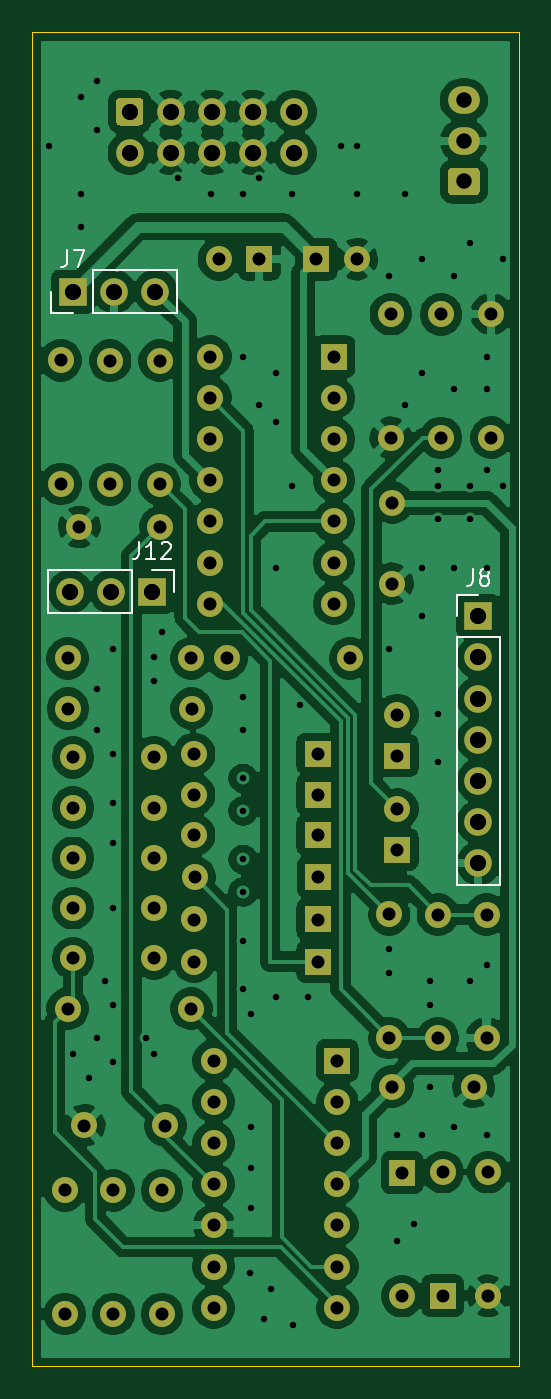
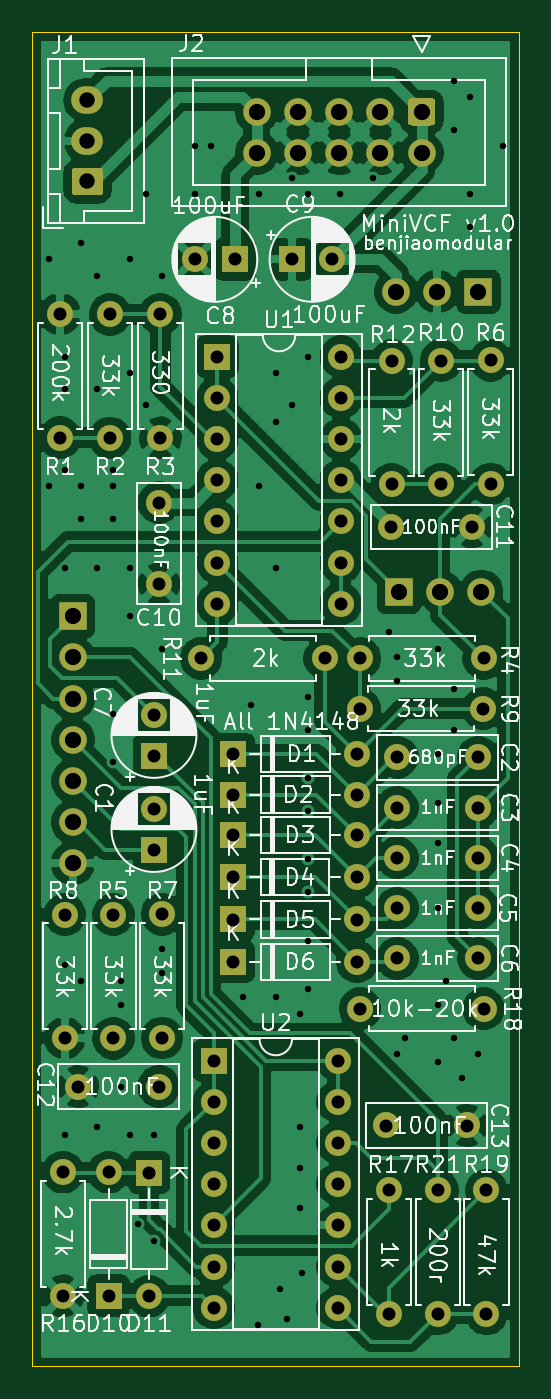
Circuit board: 10 layer files. Board 30.0 x 82.2 mm.
- bottom_copper: MiniVCF v1.0 - Main-B_Cu.gbr (164571 bytes)
- bottom_mask: MiniVCF v1.0 - Main-B_Mask.gbr (5648 bytes)
- paste: MiniVCF v1.0 - Main-B_Paste.gbr (494 bytes)
- bottom_silk: MiniVCF v1.0 - Main-B_SilkS.gbr (111632 bytes)
- outline: MiniVCF v1.0 - Main-Edge_Cuts.gbr (728 bytes)
- top_copper: MiniVCF v1.0 - Main-F_Cu.gbr (176475 bytes)
- top_mask: MiniVCF v1.0 - Main-F_Mask.gbr (5648 bytes)
- paste: MiniVCF v1.0 - Main-F_Paste.gbr (494 bytes)
- top_silk: MiniVCF v1.0 - Main-F_SilkS.gbr (3296 bytes)
- drill: MiniVCF v1.0 - Main.drl (3479 bytes)

=== bottom_copper: MiniVCF v1.0 - Main-B_Cu.gbr (164571 bytes, source omitted) ===
=== bottom_mask: MiniVCF v1.0 - Main-B_Mask.gbr ===
%TF.GenerationSoftware,KiCad,Pcbnew,5.1.9+dfsg1-1~bpo10+1*%
%TF.CreationDate,2022-02-07T13:51:33+08:00*%
%TF.ProjectId,MiniVCF v1.0 - Main,4d696e69-5643-4462-9076-312e30202d20,rev?*%
%TF.SameCoordinates,Original*%
%TF.FileFunction,Soldermask,Bot*%
%TF.FilePolarity,Negative*%
%FSLAX46Y46*%
G04 Gerber Fmt 4.6, Leading zero omitted, Abs format (unit mm)*
G04 Created by KiCad (PCBNEW 5.1.9+dfsg1-1~bpo10+1) date 2022-02-07 13:51:33*
%MOMM*%
%LPD*%
G01*
G04 APERTURE LIST*
%ADD10R,1.600000X1.600000*%
%ADD11O,1.600000X1.600000*%
%ADD12C,1.600000*%
%ADD13O,1.950000X1.700000*%
%ADD14C,1.700000*%
%ADD15O,1.700000X1.700000*%
%ADD16R,1.700000X1.700000*%
G04 APERTURE END LIST*
D10*
%TO.C,U2*%
X122800000Y-116400000D03*
D11*
X115180000Y-131640000D03*
X122800000Y-118940000D03*
X115180000Y-129100000D03*
X122800000Y-121480000D03*
X115180000Y-126560000D03*
X122800000Y-124020000D03*
X115180000Y-124020000D03*
X122800000Y-126560000D03*
X115180000Y-121480000D03*
X122800000Y-129100000D03*
X115180000Y-118940000D03*
X122800000Y-131640000D03*
X115180000Y-116400000D03*
%TD*%
D10*
%TO.C,D11*%
X126800000Y-123300000D03*
D11*
X126800000Y-130920000D03*
%TD*%
D10*
%TO.C,C1*%
X126500000Y-103400000D03*
D12*
X126500000Y-100900000D03*
%TD*%
%TO.C,C7*%
X126500000Y-95100000D03*
D10*
X126500000Y-97600000D03*
%TD*%
D12*
%TO.C,C10*%
X126200000Y-82000000D03*
X126200000Y-87000000D03*
%TD*%
%TO.C,C11*%
X111900000Y-83500000D03*
X106900000Y-83500000D03*
%TD*%
%TO.C,R1*%
X132300000Y-78000000D03*
D11*
X132300000Y-70380000D03*
%TD*%
%TO.C,R2*%
X129200000Y-78020000D03*
D12*
X129200000Y-70400000D03*
%TD*%
D11*
%TO.C,R3*%
X126100000Y-70380000D03*
D12*
X126100000Y-78000000D03*
%TD*%
D11*
%TO.C,R6*%
X105750000Y-73230000D03*
D12*
X105750000Y-80850000D03*
%TD*%
D11*
%TO.C,R10*%
X108800000Y-80870000D03*
D12*
X108800000Y-73250000D03*
%TD*%
%TO.C,R12*%
X111850000Y-73250000D03*
D11*
X111850000Y-80870000D03*
%TD*%
%TO.C,U1*%
X114980000Y-73000000D03*
X122600000Y-88240000D03*
X114980000Y-75540000D03*
X122600000Y-85700000D03*
X114980000Y-78080000D03*
X122600000Y-83160000D03*
X114980000Y-80620000D03*
X122600000Y-80620000D03*
X114980000Y-83160000D03*
X122600000Y-78080000D03*
X114980000Y-85700000D03*
X122600000Y-75540000D03*
X114980000Y-88240000D03*
D10*
X122600000Y-73000000D03*
%TD*%
D12*
%TO.C,C8*%
X124000000Y-67000000D03*
D10*
X121500000Y-67000000D03*
%TD*%
%TO.C,C9*%
X118000000Y-67000000D03*
D12*
X115500000Y-67000000D03*
%TD*%
%TO.C,J1*%
G36*
G01*
X131325000Y-63050000D02*
X129875000Y-63050000D01*
G75*
G02*
X129625000Y-62800000I0J250000D01*
G01*
X129625000Y-61600000D01*
G75*
G02*
X129875000Y-61350000I250000J0D01*
G01*
X131325000Y-61350000D01*
G75*
G02*
X131575000Y-61600000I0J-250000D01*
G01*
X131575000Y-62800000D01*
G75*
G02*
X131325000Y-63050000I-250000J0D01*
G01*
G37*
D13*
X130600000Y-59700000D03*
X130600000Y-57200000D03*
%TD*%
%TO.C,J2*%
G36*
G01*
X109400000Y-57050000D02*
X110600000Y-57050000D01*
G75*
G02*
X110850000Y-57300000I0J-250000D01*
G01*
X110850000Y-58500000D01*
G75*
G02*
X110600000Y-58750000I-250000J0D01*
G01*
X109400000Y-58750000D01*
G75*
G02*
X109150000Y-58500000I0J250000D01*
G01*
X109150000Y-57300000D01*
G75*
G02*
X109400000Y-57050000I250000J0D01*
G01*
G37*
D14*
X112540000Y-57900000D03*
X115080000Y-57900000D03*
X117620000Y-57900000D03*
X120160000Y-57900000D03*
X110000000Y-60440000D03*
X112540000Y-60440000D03*
X115080000Y-60440000D03*
X117620000Y-60440000D03*
X120160000Y-60440000D03*
%TD*%
D15*
%TO.C,J7*%
X111580000Y-69000000D03*
X109040000Y-69000000D03*
D16*
X106500000Y-69000000D03*
%TD*%
%TO.C,J8*%
X131500000Y-89000000D03*
D15*
X131500000Y-91540000D03*
X131500000Y-94080000D03*
X131500000Y-96620000D03*
X131500000Y-99160000D03*
X131500000Y-101700000D03*
X131500000Y-104240000D03*
%TD*%
D16*
%TO.C,J12*%
X111400000Y-87500000D03*
D15*
X108860000Y-87500000D03*
X106320000Y-87500000D03*
%TD*%
D12*
%TO.C,C2*%
X111500000Y-97700000D03*
X106500000Y-97700000D03*
%TD*%
%TO.C,C3*%
X106500000Y-100800000D03*
X111500000Y-100800000D03*
%TD*%
%TO.C,C4*%
X106500000Y-103900000D03*
X111500000Y-103900000D03*
%TD*%
%TO.C,C5*%
X111500000Y-107000000D03*
X106500000Y-107000000D03*
%TD*%
%TO.C,C6*%
X106500000Y-110100000D03*
X111500000Y-110100000D03*
%TD*%
%TO.C,C12*%
X126200000Y-118000000D03*
X131200000Y-118000000D03*
%TD*%
%TO.C,C13*%
X112200000Y-120400000D03*
X107200000Y-120400000D03*
%TD*%
D11*
%TO.C,D1*%
X113980000Y-97500000D03*
D10*
X121600000Y-97500000D03*
%TD*%
%TO.C,D2*%
X121600000Y-100000000D03*
D11*
X113980000Y-100000000D03*
%TD*%
%TO.C,D3*%
X113980000Y-102500000D03*
D10*
X121600000Y-102500000D03*
%TD*%
D11*
%TO.C,D4*%
X114000000Y-105100000D03*
D10*
X121620000Y-105100000D03*
%TD*%
%TO.C,D5*%
X121600000Y-107700000D03*
D11*
X113980000Y-107700000D03*
%TD*%
%TO.C,D6*%
X113980000Y-110300000D03*
D10*
X121600000Y-110300000D03*
%TD*%
%TO.C,D10*%
X129300000Y-130900000D03*
D11*
X129300000Y-123280000D03*
%TD*%
%TO.C,R4*%
X106180000Y-91600000D03*
D12*
X113800000Y-91600000D03*
%TD*%
%TO.C,R5*%
X129000000Y-107400000D03*
D11*
X129000000Y-115020000D03*
%TD*%
%TO.C,R7*%
X126000000Y-107380000D03*
D12*
X126000000Y-115000000D03*
%TD*%
%TO.C,R8*%
X132000000Y-107400000D03*
D11*
X132000000Y-115020000D03*
%TD*%
%TO.C,R9*%
X113820000Y-94700000D03*
D12*
X106200000Y-94700000D03*
%TD*%
%TO.C,R11*%
X123600000Y-91600000D03*
D11*
X115980000Y-91600000D03*
%TD*%
%TO.C,R16*%
X132100000Y-123280000D03*
D12*
X132100000Y-130900000D03*
%TD*%
D11*
%TO.C,R17*%
X112000000Y-132020000D03*
D12*
X112000000Y-124400000D03*
%TD*%
%TO.C,R18*%
X113800000Y-113200000D03*
D11*
X106180000Y-113200000D03*
%TD*%
D12*
%TO.C,R19*%
X106000000Y-124400000D03*
D11*
X106000000Y-132020000D03*
%TD*%
%TO.C,R21*%
X109000000Y-132020000D03*
D12*
X109000000Y-124400000D03*
%TD*%
M02*

=== paste: MiniVCF v1.0 - Main-B_Paste.gbr ===
%TF.GenerationSoftware,KiCad,Pcbnew,5.1.9+dfsg1-1~bpo10+1*%
%TF.CreationDate,2022-02-07T13:51:33+08:00*%
%TF.ProjectId,MiniVCF v1.0 - Main,4d696e69-5643-4462-9076-312e30202d20,rev?*%
%TF.SameCoordinates,Original*%
%TF.FileFunction,Paste,Bot*%
%TF.FilePolarity,Positive*%
%FSLAX46Y46*%
G04 Gerber Fmt 4.6, Leading zero omitted, Abs format (unit mm)*
G04 Created by KiCad (PCBNEW 5.1.9+dfsg1-1~bpo10+1) date 2022-02-07 13:51:33*
%MOMM*%
%LPD*%
G01*
G04 APERTURE LIST*
G04 APERTURE END LIST*
M02*

=== bottom_silk: MiniVCF v1.0 - Main-B_SilkS.gbr (111632 bytes, source omitted) ===
=== outline: MiniVCF v1.0 - Main-Edge_Cuts.gbr ===
%TF.GenerationSoftware,KiCad,Pcbnew,5.1.9+dfsg1-1~bpo10+1*%
%TF.CreationDate,2022-02-07T13:51:33+08:00*%
%TF.ProjectId,MiniVCF v1.0 - Main,4d696e69-5643-4462-9076-312e30202d20,rev?*%
%TF.SameCoordinates,Original*%
%TF.FileFunction,Profile,NP*%
%FSLAX46Y46*%
G04 Gerber Fmt 4.6, Leading zero omitted, Abs format (unit mm)*
G04 Created by KiCad (PCBNEW 5.1.9+dfsg1-1~bpo10+1) date 2022-02-07 13:51:33*
%MOMM*%
%LPD*%
G01*
G04 APERTURE LIST*
%TA.AperFunction,Profile*%
%ADD10C,0.050000*%
%TD*%
G04 APERTURE END LIST*
D10*
X134000000Y-135250000D02*
X134000000Y-53000000D01*
X104000000Y-135250000D02*
X134000000Y-135250000D01*
X104000000Y-53000000D02*
X104000000Y-135250000D01*
X104000000Y-53000000D02*
X134000000Y-53000000D01*
M02*

=== top_copper: MiniVCF v1.0 - Main-F_Cu.gbr (176475 bytes, source omitted) ===
=== top_mask: MiniVCF v1.0 - Main-F_Mask.gbr ===
%TF.GenerationSoftware,KiCad,Pcbnew,5.1.9+dfsg1-1~bpo10+1*%
%TF.CreationDate,2022-02-07T13:51:33+08:00*%
%TF.ProjectId,MiniVCF v1.0 - Main,4d696e69-5643-4462-9076-312e30202d20,rev?*%
%TF.SameCoordinates,Original*%
%TF.FileFunction,Soldermask,Top*%
%TF.FilePolarity,Negative*%
%FSLAX46Y46*%
G04 Gerber Fmt 4.6, Leading zero omitted, Abs format (unit mm)*
G04 Created by KiCad (PCBNEW 5.1.9+dfsg1-1~bpo10+1) date 2022-02-07 13:51:33*
%MOMM*%
%LPD*%
G01*
G04 APERTURE LIST*
%ADD10R,1.600000X1.600000*%
%ADD11O,1.600000X1.600000*%
%ADD12C,1.600000*%
%ADD13O,1.950000X1.700000*%
%ADD14C,1.700000*%
%ADD15O,1.700000X1.700000*%
%ADD16R,1.700000X1.700000*%
G04 APERTURE END LIST*
D10*
%TO.C,U2*%
X122800000Y-116400000D03*
D11*
X115180000Y-131640000D03*
X122800000Y-118940000D03*
X115180000Y-129100000D03*
X122800000Y-121480000D03*
X115180000Y-126560000D03*
X122800000Y-124020000D03*
X115180000Y-124020000D03*
X122800000Y-126560000D03*
X115180000Y-121480000D03*
X122800000Y-129100000D03*
X115180000Y-118940000D03*
X122800000Y-131640000D03*
X115180000Y-116400000D03*
%TD*%
D10*
%TO.C,D11*%
X126800000Y-123300000D03*
D11*
X126800000Y-130920000D03*
%TD*%
D10*
%TO.C,C1*%
X126500000Y-103400000D03*
D12*
X126500000Y-100900000D03*
%TD*%
%TO.C,C7*%
X126500000Y-95100000D03*
D10*
X126500000Y-97600000D03*
%TD*%
D12*
%TO.C,C10*%
X126200000Y-82000000D03*
X126200000Y-87000000D03*
%TD*%
%TO.C,C11*%
X111900000Y-83500000D03*
X106900000Y-83500000D03*
%TD*%
%TO.C,R1*%
X132300000Y-78000000D03*
D11*
X132300000Y-70380000D03*
%TD*%
%TO.C,R2*%
X129200000Y-78020000D03*
D12*
X129200000Y-70400000D03*
%TD*%
D11*
%TO.C,R3*%
X126100000Y-70380000D03*
D12*
X126100000Y-78000000D03*
%TD*%
D11*
%TO.C,R6*%
X105750000Y-73230000D03*
D12*
X105750000Y-80850000D03*
%TD*%
D11*
%TO.C,R10*%
X108800000Y-80870000D03*
D12*
X108800000Y-73250000D03*
%TD*%
%TO.C,R12*%
X111850000Y-73250000D03*
D11*
X111850000Y-80870000D03*
%TD*%
%TO.C,U1*%
X114980000Y-73000000D03*
X122600000Y-88240000D03*
X114980000Y-75540000D03*
X122600000Y-85700000D03*
X114980000Y-78080000D03*
X122600000Y-83160000D03*
X114980000Y-80620000D03*
X122600000Y-80620000D03*
X114980000Y-83160000D03*
X122600000Y-78080000D03*
X114980000Y-85700000D03*
X122600000Y-75540000D03*
X114980000Y-88240000D03*
D10*
X122600000Y-73000000D03*
%TD*%
D12*
%TO.C,C8*%
X124000000Y-67000000D03*
D10*
X121500000Y-67000000D03*
%TD*%
%TO.C,C9*%
X118000000Y-67000000D03*
D12*
X115500000Y-67000000D03*
%TD*%
%TO.C,J1*%
G36*
G01*
X131325000Y-63050000D02*
X129875000Y-63050000D01*
G75*
G02*
X129625000Y-62800000I0J250000D01*
G01*
X129625000Y-61600000D01*
G75*
G02*
X129875000Y-61350000I250000J0D01*
G01*
X131325000Y-61350000D01*
G75*
G02*
X131575000Y-61600000I0J-250000D01*
G01*
X131575000Y-62800000D01*
G75*
G02*
X131325000Y-63050000I-250000J0D01*
G01*
G37*
D13*
X130600000Y-59700000D03*
X130600000Y-57200000D03*
%TD*%
%TO.C,J2*%
G36*
G01*
X109400000Y-57050000D02*
X110600000Y-57050000D01*
G75*
G02*
X110850000Y-57300000I0J-250000D01*
G01*
X110850000Y-58500000D01*
G75*
G02*
X110600000Y-58750000I-250000J0D01*
G01*
X109400000Y-58750000D01*
G75*
G02*
X109150000Y-58500000I0J250000D01*
G01*
X109150000Y-57300000D01*
G75*
G02*
X109400000Y-57050000I250000J0D01*
G01*
G37*
D14*
X112540000Y-57900000D03*
X115080000Y-57900000D03*
X117620000Y-57900000D03*
X120160000Y-57900000D03*
X110000000Y-60440000D03*
X112540000Y-60440000D03*
X115080000Y-60440000D03*
X117620000Y-60440000D03*
X120160000Y-60440000D03*
%TD*%
D15*
%TO.C,J7*%
X111580000Y-69000000D03*
X109040000Y-69000000D03*
D16*
X106500000Y-69000000D03*
%TD*%
%TO.C,J8*%
X131500000Y-89000000D03*
D15*
X131500000Y-91540000D03*
X131500000Y-94080000D03*
X131500000Y-96620000D03*
X131500000Y-99160000D03*
X131500000Y-101700000D03*
X131500000Y-104240000D03*
%TD*%
D16*
%TO.C,J12*%
X111400000Y-87500000D03*
D15*
X108860000Y-87500000D03*
X106320000Y-87500000D03*
%TD*%
D12*
%TO.C,C2*%
X111500000Y-97700000D03*
X106500000Y-97700000D03*
%TD*%
%TO.C,C3*%
X106500000Y-100800000D03*
X111500000Y-100800000D03*
%TD*%
%TO.C,C4*%
X106500000Y-103900000D03*
X111500000Y-103900000D03*
%TD*%
%TO.C,C5*%
X111500000Y-107000000D03*
X106500000Y-107000000D03*
%TD*%
%TO.C,C6*%
X106500000Y-110100000D03*
X111500000Y-110100000D03*
%TD*%
%TO.C,C12*%
X126200000Y-118000000D03*
X131200000Y-118000000D03*
%TD*%
%TO.C,C13*%
X112200000Y-120400000D03*
X107200000Y-120400000D03*
%TD*%
D11*
%TO.C,D1*%
X113980000Y-97500000D03*
D10*
X121600000Y-97500000D03*
%TD*%
%TO.C,D2*%
X121600000Y-100000000D03*
D11*
X113980000Y-100000000D03*
%TD*%
%TO.C,D3*%
X113980000Y-102500000D03*
D10*
X121600000Y-102500000D03*
%TD*%
D11*
%TO.C,D4*%
X114000000Y-105100000D03*
D10*
X121620000Y-105100000D03*
%TD*%
%TO.C,D5*%
X121600000Y-107700000D03*
D11*
X113980000Y-107700000D03*
%TD*%
%TO.C,D6*%
X113980000Y-110300000D03*
D10*
X121600000Y-110300000D03*
%TD*%
%TO.C,D10*%
X129300000Y-130900000D03*
D11*
X129300000Y-123280000D03*
%TD*%
%TO.C,R4*%
X106180000Y-91600000D03*
D12*
X113800000Y-91600000D03*
%TD*%
%TO.C,R5*%
X129000000Y-107400000D03*
D11*
X129000000Y-115020000D03*
%TD*%
%TO.C,R7*%
X126000000Y-107380000D03*
D12*
X126000000Y-115000000D03*
%TD*%
%TO.C,R8*%
X132000000Y-107400000D03*
D11*
X132000000Y-115020000D03*
%TD*%
%TO.C,R9*%
X113820000Y-94700000D03*
D12*
X106200000Y-94700000D03*
%TD*%
%TO.C,R11*%
X123600000Y-91600000D03*
D11*
X115980000Y-91600000D03*
%TD*%
%TO.C,R16*%
X132100000Y-123280000D03*
D12*
X132100000Y-130900000D03*
%TD*%
D11*
%TO.C,R17*%
X112000000Y-132020000D03*
D12*
X112000000Y-124400000D03*
%TD*%
%TO.C,R18*%
X113800000Y-113200000D03*
D11*
X106180000Y-113200000D03*
%TD*%
D12*
%TO.C,R19*%
X106000000Y-124400000D03*
D11*
X106000000Y-132020000D03*
%TD*%
%TO.C,R21*%
X109000000Y-132020000D03*
D12*
X109000000Y-124400000D03*
%TD*%
M02*

=== paste: MiniVCF v1.0 - Main-F_Paste.gbr ===
%TF.GenerationSoftware,KiCad,Pcbnew,5.1.9+dfsg1-1~bpo10+1*%
%TF.CreationDate,2022-02-07T13:51:33+08:00*%
%TF.ProjectId,MiniVCF v1.0 - Main,4d696e69-5643-4462-9076-312e30202d20,rev?*%
%TF.SameCoordinates,Original*%
%TF.FileFunction,Paste,Top*%
%TF.FilePolarity,Positive*%
%FSLAX46Y46*%
G04 Gerber Fmt 4.6, Leading zero omitted, Abs format (unit mm)*
G04 Created by KiCad (PCBNEW 5.1.9+dfsg1-1~bpo10+1) date 2022-02-07 13:51:33*
%MOMM*%
%LPD*%
G01*
G04 APERTURE LIST*
G04 APERTURE END LIST*
M02*

=== top_silk: MiniVCF v1.0 - Main-F_SilkS.gbr ===
%TF.GenerationSoftware,KiCad,Pcbnew,5.1.9+dfsg1-1~bpo10+1*%
%TF.CreationDate,2022-02-07T13:51:33+08:00*%
%TF.ProjectId,MiniVCF v1.0 - Main,4d696e69-5643-4462-9076-312e30202d20,rev?*%
%TF.SameCoordinates,Original*%
%TF.FileFunction,Legend,Top*%
%TF.FilePolarity,Positive*%
%FSLAX46Y46*%
G04 Gerber Fmt 4.6, Leading zero omitted, Abs format (unit mm)*
G04 Created by KiCad (PCBNEW 5.1.9+dfsg1-1~bpo10+1) date 2022-02-07 13:51:33*
%MOMM*%
%LPD*%
G01*
G04 APERTURE LIST*
%ADD10C,0.120000*%
%ADD11C,0.150000*%
G04 APERTURE END LIST*
D10*
%TO.C,J7*%
X105170000Y-70330000D02*
X105170000Y-69000000D01*
X106500000Y-70330000D02*
X105170000Y-70330000D01*
X107770000Y-70330000D02*
X107770000Y-67670000D01*
X107770000Y-67670000D02*
X112910000Y-67670000D01*
X107770000Y-70330000D02*
X112910000Y-70330000D01*
X112910000Y-70330000D02*
X112910000Y-67670000D01*
%TO.C,J8*%
X130170000Y-105570000D02*
X132830000Y-105570000D01*
X130170000Y-90270000D02*
X130170000Y-105570000D01*
X132830000Y-90270000D02*
X132830000Y-105570000D01*
X130170000Y-90270000D02*
X132830000Y-90270000D01*
X130170000Y-89000000D02*
X130170000Y-87670000D01*
X130170000Y-87670000D02*
X131500000Y-87670000D01*
%TO.C,J12*%
X104990000Y-86170000D02*
X104990000Y-88830000D01*
X110130000Y-86170000D02*
X104990000Y-86170000D01*
X110130000Y-88830000D02*
X104990000Y-88830000D01*
X110130000Y-86170000D02*
X110130000Y-88830000D01*
X111400000Y-86170000D02*
X112730000Y-86170000D01*
X112730000Y-86170000D02*
X112730000Y-87500000D01*
%TO.C,J7*%
D11*
X106166666Y-66452380D02*
X106166666Y-67166666D01*
X106119047Y-67309523D01*
X106023809Y-67404761D01*
X105880952Y-67452380D01*
X105785714Y-67452380D01*
X106547619Y-66452380D02*
X107214285Y-66452380D01*
X106785714Y-67452380D01*
%TO.C,J8*%
X131166666Y-86122380D02*
X131166666Y-86836666D01*
X131119047Y-86979523D01*
X131023809Y-87074761D01*
X130880952Y-87122380D01*
X130785714Y-87122380D01*
X131785714Y-86550952D02*
X131690476Y-86503333D01*
X131642857Y-86455714D01*
X131595238Y-86360476D01*
X131595238Y-86312857D01*
X131642857Y-86217619D01*
X131690476Y-86170000D01*
X131785714Y-86122380D01*
X131976190Y-86122380D01*
X132071428Y-86170000D01*
X132119047Y-86217619D01*
X132166666Y-86312857D01*
X132166666Y-86360476D01*
X132119047Y-86455714D01*
X132071428Y-86503333D01*
X131976190Y-86550952D01*
X131785714Y-86550952D01*
X131690476Y-86598571D01*
X131642857Y-86646190D01*
X131595238Y-86741428D01*
X131595238Y-86931904D01*
X131642857Y-87027142D01*
X131690476Y-87074761D01*
X131785714Y-87122380D01*
X131976190Y-87122380D01*
X132071428Y-87074761D01*
X132119047Y-87027142D01*
X132166666Y-86931904D01*
X132166666Y-86741428D01*
X132119047Y-86646190D01*
X132071428Y-86598571D01*
X131976190Y-86550952D01*
%TO.C,J12*%
X110590476Y-84452380D02*
X110590476Y-85166666D01*
X110542857Y-85309523D01*
X110447619Y-85404761D01*
X110304761Y-85452380D01*
X110209523Y-85452380D01*
X111590476Y-85452380D02*
X111019047Y-85452380D01*
X111304761Y-85452380D02*
X111304761Y-84452380D01*
X111209523Y-84595238D01*
X111114285Y-84690476D01*
X111019047Y-84738095D01*
X111971428Y-84547619D02*
X112019047Y-84500000D01*
X112114285Y-84452380D01*
X112352380Y-84452380D01*
X112447619Y-84500000D01*
X112495238Y-84547619D01*
X112542857Y-84642857D01*
X112542857Y-84738095D01*
X112495238Y-84880952D01*
X111923809Y-85452380D01*
X112542857Y-85452380D01*
%TD*%
M02*

=== drill: MiniVCF v1.0 - Main.drl ===
M48
; DRILL file {KiCad 5.1.9+dfsg1-1~bpo10+1} date Mon Feb  7 13:51:32 2022
; FORMAT={2:4/ absolute / inch / suppress leading zeros}
; #@! TF.CreationDate,2022-02-07T13:51:32+08:00
; #@! TF.GenerationSoftware,Kicad,Pcbnew,5.1.9+dfsg1-1~bpo10+1
FMAT,2
INCH,TZ
T1C0.0157
T2C0.0315
T3C0.0374
T4C0.0394
%
G90
G05
T1
X41339Y-23622
X41929Y-45669
X42126Y-22441
X42126Y-24803
X42126Y-25591
X42323Y-46260
X42520Y-22047
X42520Y-23228
X42520Y-36811
X42520Y-37795
X42520Y-45276
X42717Y-43898
X42913Y-35827
X42913Y-38386
X42913Y-39567
X42913Y-40551
X42913Y-42126
X42913Y-44488
X42913Y-45866
X43701Y-45276
X43898Y-36024
X43898Y-36614
X43898Y-45669
X44094Y-35433
X44488Y-24409
X45276Y-24803
X46063Y-24803
X46063Y-28740
X46063Y-37008
X46063Y-37795
X46063Y-38976
X46063Y-39764
X46063Y-40945
X46063Y-41732
X46063Y-42913
X46063Y-44094
X46220Y-50984
X46260Y-44685
X46260Y-47441
X46260Y-48425
X46260Y-49409
X46457Y-24409
X46457Y-29921
X46575Y-52087
X46732Y-51378
X46850Y-29134
X46850Y-30315
X46850Y-33858
X46850Y-44291
X47244Y-24803
X47244Y-31890
X47283Y-52244
X47441Y-37205
X47638Y-44291
X48425Y-23622
X48819Y-23622
X48819Y-24803
X49606Y-26772
X49606Y-35827
X49606Y-43110
X49606Y-43701
X49803Y-47638
X49803Y-50197
X50000Y-24803
X50000Y-29921
X50197Y-49803
X50394Y-26378
X50394Y-29134
X50394Y-33858
X50394Y-35039
X50394Y-47638
X50591Y-43898
X50591Y-44488
X50591Y-46457
X50787Y-31496
X50787Y-31890
X50787Y-32677
X50787Y-37402
X50787Y-38583
X51181Y-26772
X51181Y-29528
X51181Y-33858
X51181Y-47441
X51575Y-25984
X51575Y-31890
X51575Y-32677
X51575Y-43898
X51969Y-28740
X51969Y-29528
X51969Y-31496
X51969Y-33858
X51969Y-43504
X51969Y-47638
X52362Y-26378
X52362Y-31890
T2
X41634Y-28831
X41634Y-31831
X41732Y-48976
X41732Y-51976
X41803Y-36063
X41803Y-44567
X41811Y-37283
X41929Y-38465
X41929Y-39685
X41929Y-40906
X41929Y-42126
X41929Y-43346
X42087Y-32874
X42205Y-47402
X42835Y-28839
X42835Y-31839
X42913Y-48976
X42913Y-51976
X43898Y-38465
X43898Y-39685
X43898Y-40906
X43898Y-42126
X43898Y-43346
X44035Y-28839
X44035Y-31839
X44055Y-32874
X44094Y-48976
X44094Y-51976
X44173Y-47402
X44803Y-36063
X44803Y-44567
X44811Y-37283
X44874Y-38386
X44874Y-39370
X44874Y-40354
X44874Y-42402
X44874Y-43425
X44882Y-41378
X45268Y-28740
X45268Y-29740
X45268Y-30740
X45268Y-31740
X45268Y-32740
X45268Y-33740
X45268Y-34740
X45346Y-45827
X45346Y-46827
X45346Y-47827
X45346Y-48827
X45346Y-49827
X45346Y-50827
X45346Y-51827
X45472Y-26378
X45661Y-36063
X46457Y-26378
X47835Y-26378
X47874Y-38386
X47874Y-39370
X47874Y-40354
X47874Y-42402
X47874Y-43425
X47882Y-41378
X48268Y-28740
X48268Y-29740
X48268Y-30740
X48268Y-31740
X48268Y-32740
X48268Y-33740
X48268Y-34740
X48346Y-45827
X48346Y-46827
X48346Y-47827
X48346Y-48827
X48346Y-49827
X48346Y-50827
X48346Y-51827
X48661Y-36063
X48819Y-26378
X49606Y-42276
X49606Y-45276
X49646Y-27709
X49646Y-30709
X49685Y-32283
X49685Y-34252
X49685Y-46457
X49803Y-37441
X49803Y-38425
X49803Y-39724
X49803Y-40709
X49921Y-48543
X49921Y-51543
X50787Y-42283
X50787Y-45283
X50866Y-27717
X50866Y-30717
X50906Y-48535
X50906Y-51535
X51654Y-46457
X51969Y-42283
X51969Y-45283
X52008Y-48535
X52008Y-51535
X52087Y-27709
X52087Y-30709
T3
X51417Y-22520
X51417Y-23504
X51417Y-24488
T4
X41858Y-34449
X41929Y-27165
X42858Y-34449
X42929Y-27165
X43307Y-22795
X43307Y-23795
X43858Y-34449
X43929Y-27165
X44307Y-22795
X44307Y-23795
X45307Y-22795
X45307Y-23795
X46307Y-22795
X46307Y-23795
X47307Y-22795
X47307Y-23795
X51772Y-35039
X51772Y-36039
X51772Y-37039
X51772Y-38039
X51772Y-39039
X51772Y-40039
X51772Y-41039
T0
M30

